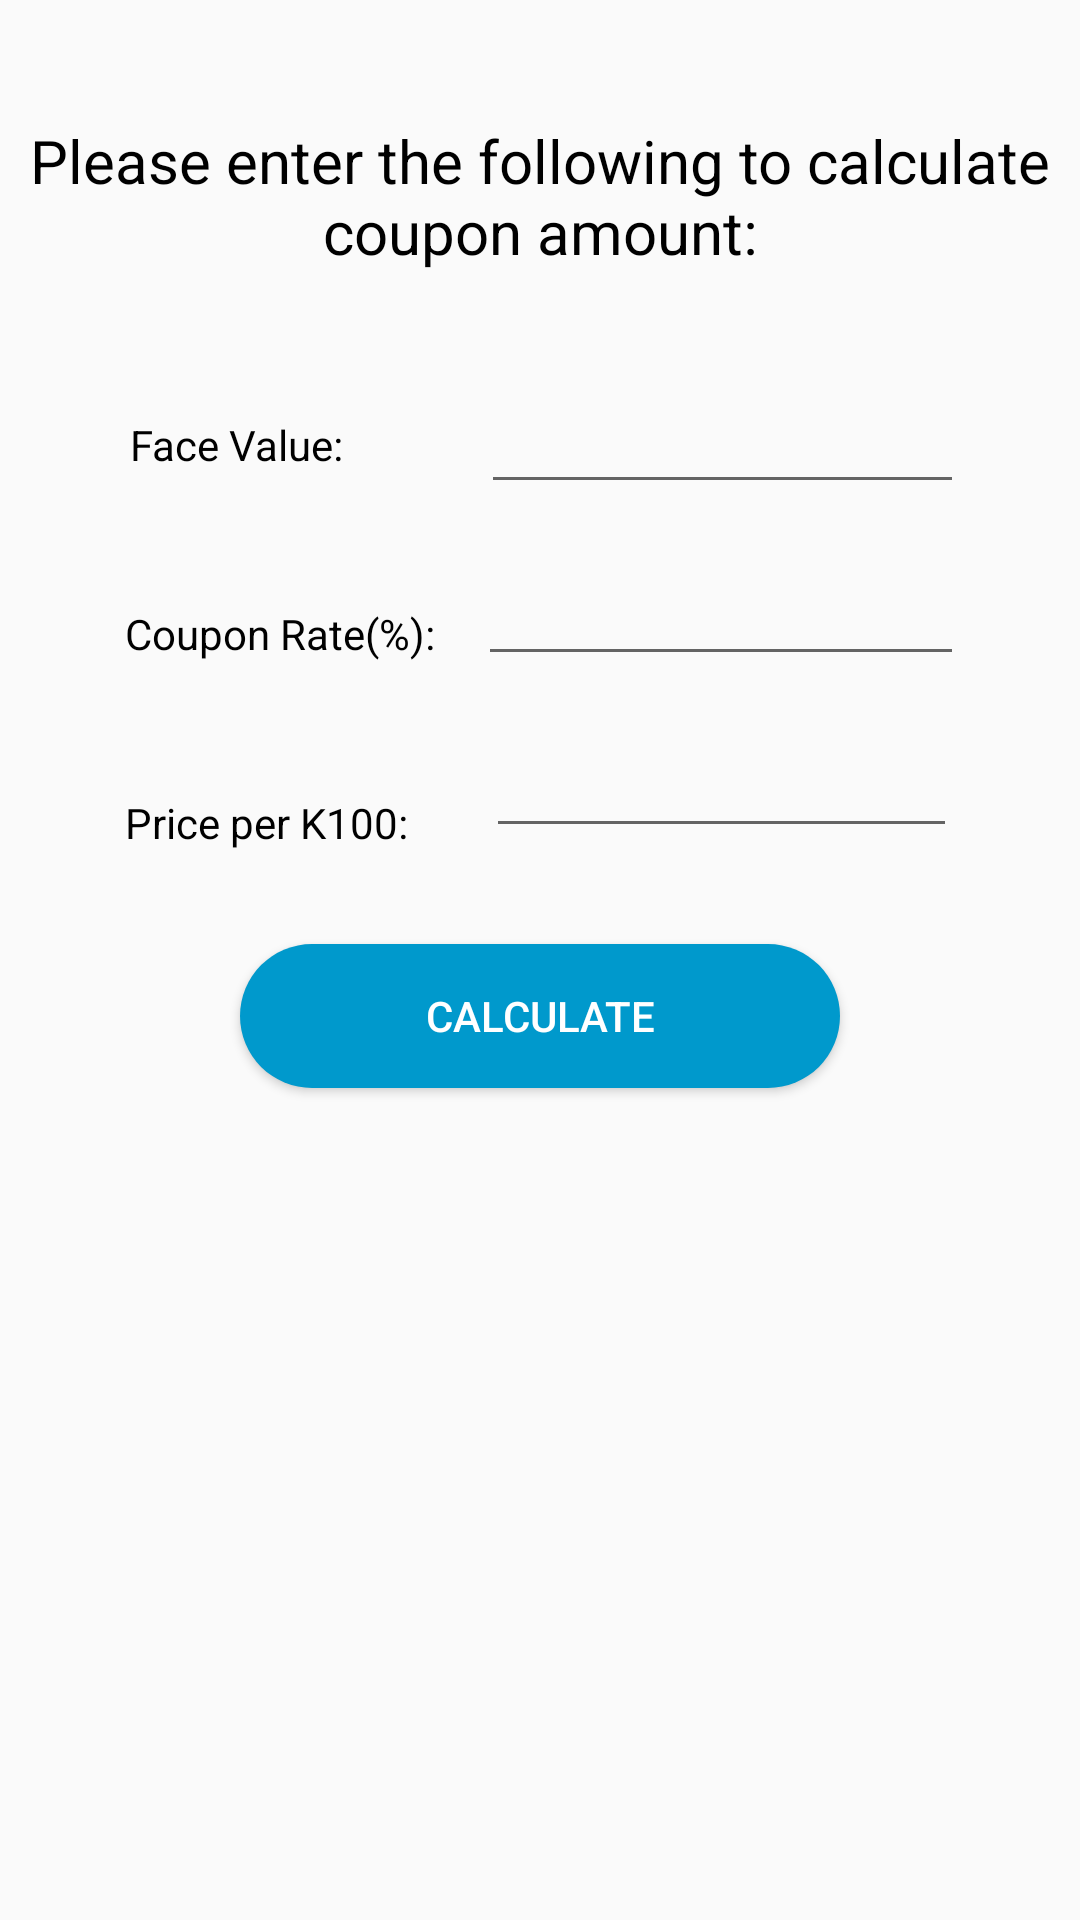

Reconstruct the res/layout file that produces this screen, plus the resources it refers to.
<!-- AndroidManifest.xml: application theme Theme.GovBondApp -->
<!-- res/layout/fragment_coupon.xml -->
<?xml version="1.0" encoding="utf-8"?>
<androidx.constraintlayout.widget.ConstraintLayout xmlns:android="http://schemas.android.com/apk/res/android"
    xmlns:app="http://schemas.android.com/apk/res-auto"
    xmlns:tools="http://schemas.android.com/tools"
    android:layout_width="match_parent"
    android:layout_height="match_parent"
    tools:context=".ui.face.FaceValueFragment">

    <TextView
        android:id="@+id/textView3"
        android:layout_width="wrap_content"
        android:layout_height="wrap_content"
        android:layout_marginTop="40dp"
        android:text="Please enter the following to calculate coupon amount:"
        android:textSize="20dp"
        android:textAlignment="center"
        android:textColor="@color/black"
        app:layout_constraintEnd_toEndOf="parent"
        app:layout_constraintStart_toStartOf="parent"
        app:layout_constraintTop_toTopOf="parent" />

    <TextView
        android:id="@+id/textView8"
        android:layout_width="wrap_content"
        android:layout_height="wrap_content"
        android:layout_marginTop="48dp"
        android:text="Face Value:"
        android:textColor="@color/black"
        app:layout_constraintEnd_toEndOf="@+id/textView3"
        app:layout_constraintHorizontal_bias="0.15"
        app:layout_constraintStart_toStartOf="@+id/textView3"
        app:layout_constraintTop_toBottomOf="@+id/textView3" />

    <TextView
        android:id="@+id/textView5"
        android:layout_width="wrap_content"
        android:layout_height="wrap_content"
        android:layout_marginTop="44dp"
        android:text="Coupon Rate(%):"
        android:textColor="@color/black"
        app:layout_constraintEnd_toEndOf="@+id/textView8"
        app:layout_constraintHorizontal_bias="0.062"
        app:layout_constraintStart_toStartOf="@+id/textView8"
        app:layout_constraintTop_toBottomOf="@+id/textView8" />

    <TextView
        android:id="@+id/textView6"
        android:layout_width="wrap_content"
        android:layout_height="wrap_content"
        android:layout_marginTop="44dp"
        android:text="Price per K100:"
        android:textColor="@color/black"
        app:layout_constraintEnd_toEndOf="@+id/textView5"
        app:layout_constraintHorizontal_bias="0.0"
        app:layout_constraintStart_toStartOf="@+id/textView5"
        app:layout_constraintTop_toBottomOf="@+id/textView5" />

    <EditText
        android:id="@+id/FaceValue"
        android:layout_width="161dp"
        android:layout_height="wrap_content"
        android:layout_marginStart="8dp"
        android:layout_marginTop="36dp"
        android:inputType="number"
        android:textColor="@color/black"
        app:layout_constraintEnd_toEndOf="@+id/textView3"
        app:layout_constraintHorizontal_bias="0.495"
        app:layout_constraintStart_toEndOf="@+id/textView8"
        app:layout_constraintTop_toBottomOf="@+id/textView3" />

    <EditText
        android:id="@+id/price"
        android:layout_width="157dp"
        android:layout_height="wrap_content"
        android:layout_marginTop="16dp"
        android:inputType="numberDecimal"
        android:textColor="@color/black"
        app:layout_constraintEnd_toEndOf="@+id/couponRate"
        app:layout_constraintHorizontal_bias="0.918"
        app:layout_constraintStart_toEndOf="@+id/textView6"
        app:layout_constraintTop_toBottomOf="@+id/couponRate" />

    <EditText
        android:id="@+id/couponRate"
        android:layout_width="162dp"
        android:layout_height="wrap_content"
        android:layout_marginStart="20dp"
        android:layout_marginTop="16dp"
        android:inputType="numberDecimal"
        android:textColor="@color/black"
        app:layout_constraintEnd_toEndOf="@+id/FaceValue"
        app:layout_constraintHorizontal_bias="1.0"
        app:layout_constraintStart_toEndOf="@+id/textView5"
        app:layout_constraintTop_toBottomOf="@+id/FaceValue" />

    <androidx.appcompat.widget.AppCompatButton
        android:id="@+id/calculateCouponBtn"
        android:layout_width="match_parent"
        android:layout_height="wrap_content"
        android:layout_marginStart="80dp"
        android:layout_marginEnd="80dp"
        android:layout_marginTop="32dp"
        android:background="@drawable/round_black_blue1000"
        android:onClick="onCalculate"
        android:text="Calculate"
        android:textColor="#FFFFFF"
        app:layout_constraintStart_toStartOf="parent"
        app:layout_constraintTop_toBottomOf="@+id/price" />

    <TextView
        android:id="@+id/textView4"
        android:layout_width="wrap_content"
        android:layout_height="wrap_content"
        android:layout_marginTop="44dp"
        android:text=""
        android:textColor="@android:color/holo_blue_dark"
        android:textSize="25sp"
        app:layout_constraintEnd_toEndOf="parent"
        app:layout_constraintHorizontal_bias="0.497"
        app:layout_constraintStart_toStartOf="parent"
        app:layout_constraintTop_toBottomOf="@+id/calculateCouponBtn" />

    <TextView
        android:id="@+id/txtCouponAmount"
        android:layout_width="wrap_content"
        android:layout_height="38dp"
        android:layout_marginTop="16dp"
        android:text=" "
        android:textColor="@color/black"
        android:textSize="25sp"
        app:layout_constraintEnd_toEndOf="parent"
        app:layout_constraintStart_toStartOf="parent"
        app:layout_constraintTop_toBottomOf="@+id/textView4" />

</androidx.constraintlayout.widget.ConstraintLayout>
<!-- resources referenced by this layout -->
<resources>
  <!-- drawable round_black_blue1000 (drawable-v24) -->
  <?xml version="1.0" encoding="utf-8"?>
  <shape xmlns:android="http://schemas.android.com/apk/res/android">
      android:shape="rectangle">
  
      <solid android:color="@android:color/holo_blue_dark"/>
  
          <corners android:radius="100dp"/>
  </shape>
  <style name="Theme.GovBondApp" parent="Theme.AppCompat.Light.DarkActionBar">
          
          <item name="colorPrimary">@android:color/holo_blue_dark</item>
          <item name="colorPrimaryDark">@android:color/holo_blue_dark</item>
          <item name="colorAccent">@color/teal_200</item>
          
      </style>
  <!-- not gathered from this repository: default colours our renderer supplied (Android Studio template values) -->
  <color name="teal_200">#FF03DAC5</color>
  <color name="black">#FF000000</color>
</resources>
